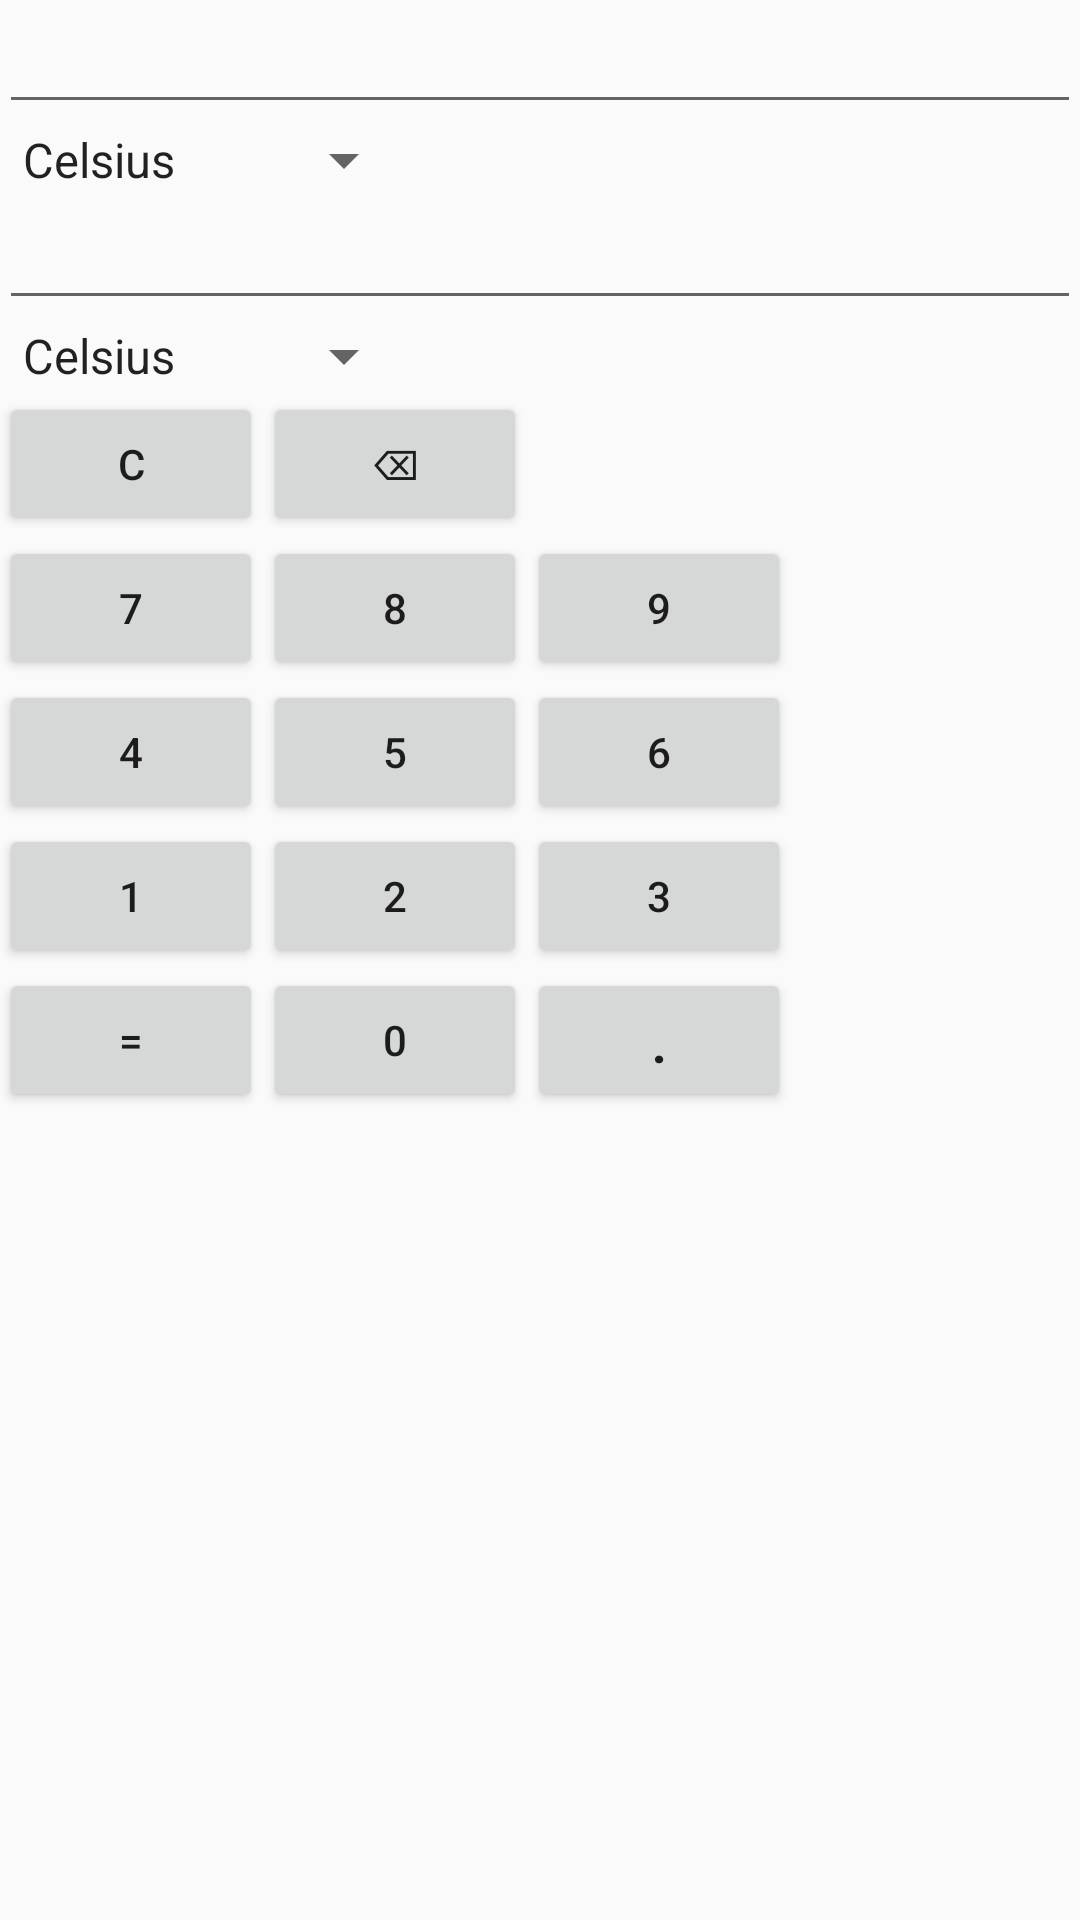

Produce the Android XML layout that renders to this screen, including the resource entries it uses.
<!-- AndroidManifest.xml: application theme Theme.CalculatorApp -->
<!-- res/layout/content_unit_temperature.xml -->
<?xml version="1.0" encoding="utf-8"?>
<RelativeLayout xmlns:android="http://schemas.android.com/apk/res/android"
    xmlns:app="http://schemas.android.com/apk/res-auto"
    xmlns:tools="http://schemas.android.com/tools"
    android:layout_width="match_parent"
    android:layout_height="match_parent"
    android:paddingBottom="@dimen/activity_vertical_margin"
    android:paddingLeft="@dimen/activity_horizontal_margin"
    android:paddingRight="@dimen/activity_horizontal_margin"
    android:paddingTop="@dimen/activity_vertical_margin"
    app:layout_behavior="@string/appbar_scrolling_view_behavior"
    tools:context=".units.UnitTemperature"
    tools:showIn="@layout/activity_unit_temperature">

    <EditText
        android:layout_width="match_parent"
        android:layout_height="wrap_content"
        android:id="@+id/item1"
        android:layout_alignParentTop="true"
        android:layout_alignParentLeft="true"
        android:layout_alignParentStart="true"
        android:clickable="false"/>

    <Spinner
        android:layout_width="wrap_content"
        android:layout_height="wrap_content"
        android:id="@+id/spinner1"
        android:layout_below="@+id/item1"
        android:layout_alignParentLeft="true"
        android:layout_alignParentStart="true"
        android:entries="@array/temperature"/>

    <EditText
        android:layout_width="match_parent"
        android:layout_height="wrap_content"
        android:id="@+id/item2"
        android:layout_below="@+id/spinner1"
        android:layout_alignParentLeft="true"
        android:layout_alignParentStart="true"
        android:editable="false"/>

    <Spinner
        android:layout_width="wrap_content"
        android:layout_height="wrap_content"
        android:id="@+id/spinner2"
        android:layout_below="@+id/item2"
        android:layout_alignParentLeft="true"
        android:layout_alignParentStart="true"
        android:entries="@array/temperature"/>

    <Button
        android:layout_width="wrap_content"
        android:layout_height="wrap_content"
        android:text="@string/clear"
        android:id="@+id/clear"
        android:layout_below="@+id/spinner2"
        android:layout_alignParentLeft="true"
        android:layout_alignParentStart="true"
        android:onClick="onClick"/>

    <Button
        android:layout_width="wrap_content"
        android:layout_height="wrap_content"
        android:text="@string/backspace"
        android:id="@+id/backSpace"
        android:layout_below="@+id/spinner2"
        android:layout_toRightOf="@+id/clear"
        android:layout_toEndOf="@+id/clear"
        android:onClick="onClick"/>

    <Button
        android:layout_width="wrap_content"
        android:layout_height="wrap_content"
        android:text="7"
        android:id="@+id/num7"
        android:layout_below="@+id/clear"
        android:layout_alignParentLeft="true"
        android:layout_alignParentStart="true"
        android:onClick="onClick"/>

    <Button
        android:layout_width="wrap_content"
        android:layout_height="wrap_content"
        android:text="8"
        android:id="@+id/num8"
        android:layout_alignBottom="@+id/num7"
        android:layout_alignLeft="@+id/backSpace"
        android:layout_alignStart="@+id/backSpace"
        android:onClick="onClick"/>

    <Button
        android:layout_width="wrap_content"
        android:layout_height="wrap_content"
        android:text="9"
        android:id="@+id/num9"
        android:layout_alignBottom="@+id/num8"
        android:layout_toRightOf="@+id/num8"
        android:layout_toEndOf="@+id/num8"
        android:onClick="onClick"/>

    <Button
        android:layout_width="wrap_content"
        android:layout_height="wrap_content"
        android:text="4"
        android:id="@+id/num4"
        android:layout_below="@+id/num7"
        android:layout_alignParentLeft="true"
        android:layout_alignParentStart="true"
        android:nestedScrollingEnabled="true"
        android:onClick="onClick" />

    <Button
        android:layout_width="wrap_content"
        android:layout_height="wrap_content"
        android:text="5"
        android:id="@+id/num5"
        android:layout_alignBottom="@+id/num4"
        android:layout_alignLeft="@+id/num8"
        android:layout_alignStart="@+id/num8"
        android:onClick="onClick" />

    <Button
        android:layout_width="wrap_content"
        android:layout_height="wrap_content"
        android:text="6"
        android:id="@+id/num6"
        android:layout_alignBottom="@+id/num5"
        android:layout_toRightOf="@+id/num5"
        android:layout_toEndOf="@+id/num5"
        android:onClick="onClick" />

    <Button
        android:layout_width="wrap_content"
        android:layout_height="wrap_content"
        android:text="1"
        android:id="@+id/num1"
        android:layout_below="@+id/num4"
        android:layout_alignParentLeft="true"
        android:layout_alignParentStart="true"
        android:onClick="onClick" />

    <Button
        android:layout_width="wrap_content"
        android:layout_height="wrap_content"
        android:text="2"
        android:id="@+id/num2"
        android:layout_alignBottom="@+id/num1"
        android:layout_alignLeft="@+id/num5"
        android:layout_alignStart="@+id/num5"
        android:onClick="onClick" />

    <Button
        android:layout_width="wrap_content"
        android:layout_height="wrap_content"
        android:text="3"
        android:id="@+id/num3"
        android:layout_alignBottom="@+id/num2"
        android:layout_toRightOf="@+id/num2"
        android:layout_toEndOf="@+id/num2"
        android:onClick="onClick" />

    <Button
        android:layout_width="wrap_content"
        android:layout_height="wrap_content"
        android:text="0"
        android:id="@+id/num0"
        android:layout_below="@+id/num2"
        android:layout_alignLeft="@+id/num2"
        android:layout_alignStart="@+id/num2"
        android:onClick="onClick" />

    <Button
        android:layout_width="wrap_content"
        android:layout_height="wrap_content"
        android:text="."
        android:id="@+id/dot"
        android:layout_alignBottom="@+id/num0"
        android:layout_toRightOf="@+id/num0"
        android:layout_toEndOf="@+id/num0"
        android:textSize="20dp"
        android:onClick="onClick" />

    <Button
        android:layout_width="wrap_content"
        android:layout_height="wrap_content"
        android:text="="
        android:id="@+id/equal"
        android:layout_alignBottom="@+id/num0"
        android:layout_alignParentLeft="true"
        android:layout_alignParentStart="true"
        android:onClick="onClick" />
</RelativeLayout>
<!-- res/layout/activity_unit_temperature.xml (included above) -->
<?xml version="1.0" encoding="utf-8"?>
<androidx.coordinatorlayout.widget.CoordinatorLayout xmlns:android="http://schemas.android.com/apk/res/android"
    xmlns:app="http://schemas.android.com/apk/res-auto"
    xmlns:tools="http://schemas.android.com/tools"
    android:layout_width="match_parent"
    android:layout_height="match_parent"
    android:fitsSystemWindows="true"
    tools:context=".units.UnitTemperature">

    <com.google.android.material.appbar.AppBarLayout
        android:layout_width="match_parent"
        android:layout_height="wrap_content"
        android:theme="@style/AppTheme.AppBarOverlay">

        <androidx.appcompat.widget.Toolbar
            android:id="@+id/toolbar"
            android:layout_width="match_parent"
            android:layout_height="?attr/actionBarSize"
            android:background="?attr/colorPrimary"
            app:popupTheme="@style/AppTheme.PopupOverlay" />

    </com.google.android.material.appbar.AppBarLayout>

    <include layout="@layout/content_unit_temperature" />

</androidx.coordinatorlayout.widget.CoordinatorLayout>
<!-- resources referenced by this layout -->
<resources>
  <string-array name="temperature">
          <item>Celsius</item>
          <item>Fahrenheit</item>
          <item>Kelvin</item>
      </string-array>
  <string name="backspace">⌫</string>
  <string name="clear">C</string>
  <style name="AppTheme.AppBarOverlay" parent="ThemeOverlay.AppCompat.Dark.ActionBar" />
  <style name="AppTheme.PopupOverlay" parent="ThemeOverlay.AppCompat.Light" />
  <style name="Theme.CalculatorApp" parent="Theme.AppCompat.Light.NoActionBar">
          
          <item name="colorPrimary">@color/purple_500</item>
          <item name="colorPrimaryVariant">@color/purple_700</item>
          <item name="colorOnPrimary">@color/white</item>
          
          <item name="colorSecondary">@color/teal_200</item>
          <item name="colorSecondaryVariant">@color/teal_700</item>
          <item name="colorOnSecondary">@color/black</item>
          
          <item name="android:statusBarColor" tools:targetApi="l">?attr/colorPrimaryVariant</item>
          
          <item name="android:forceDarkAllowed" tools:targetApi="q">false</item>
      </style>
  <!-- not gathered from this repository: default colours our renderer supplied (Android Studio template values) -->
  <color name="purple_500">#FF6200EE</color>
  <color name="purple_700">#FF3700B3</color>
  <color name="teal_200">#FF03DAC5</color>
  <color name="teal_700">#FF018786</color>
  <color name="black">#FF000000</color>
  <color name="white">#FFFFFFFF</color>
</resources>
